Run: headless pygame with SDL's dummy video driver; simulated clock (each Clock.tick advances the game by its frame time, no real sleeping); random seed 0; keys injected as events and as key.get_pressed() state; mouse plan: one left click at the window centre at the start of phase 2, then a move to the lower-right quarter at the start of phase 3.
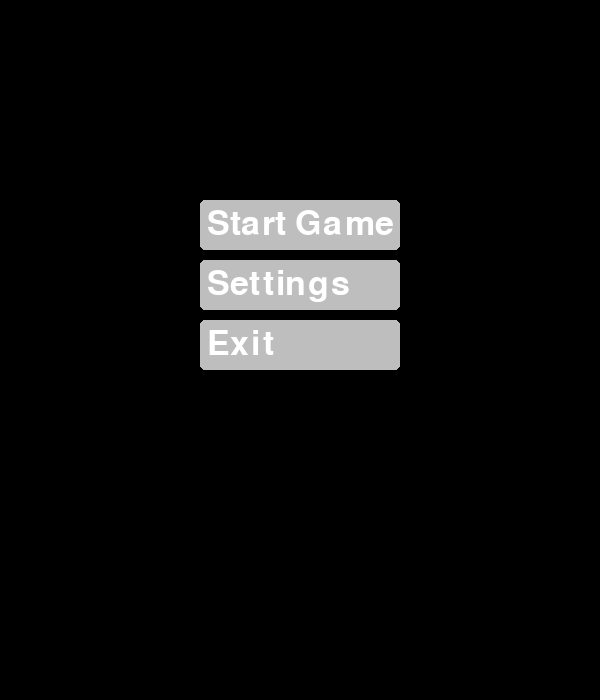
Frame 1 of 4 · flips 1–60 · no input
Frame 2 of 4 · flips 61–180 · clicked the window centre · tapped SPACE, RETURN · held RIGHT (→), D · screen unchanged from frame 1, image omitted
Frame 3 of 4 · flips 181–300 · moved the mouse to the lower-right quarter · held DOWN (↓), S · screen unchanged from frame 2, image omitted
Frame 4 of 4 · flips 301–420 · held LEFT (←), A, UP (↑), W · screen unchanged from frame 3, image omitted

The pygame program that drew these frames:

import pygame

pygame.init()
size = WIDTH, HEIGHT = 600, 700
screen = pygame.display.set_mode(size)


class StartMenu:
    def __init__(self):
        for name in WORDS:
            pygame.draw.rect(screen, 'grey', (200, WORDS[name], 200, 50), 0, 5)
            font = pygame.font.Font(None, 50)
            text = font.render(f"{name}", True, (255, 255, 255))
            text_x = 200
            text_y = WORDS[name]
            screen.blit(text, (text_x + 7, text_y + 7))

    def game(self, event):
        Game().update(event)

    def history(self):
        pass

    def settings(self):
        pass

    def exit_program(self):
        exit()


class Settings:
    pass


class History:
    pass


class Game:
    def __init__(self):
        pass

    def update(self, event):
        if event.type == pygame.MOUSEBUTTONDOWN:
            x, y = event.pos
            if (200 <= x <= 400) and (200 <= y <= 250):
                print('Start Game')
            if (200 <= x <= 400) and (260 <= y <= 310):
                print('Settings')
            if (200 <= x <= 400) and (320 <= y <= 370):
                print('Exit')


WORDS = {
    'Start Game': 200,
    'Settings': 260,
    'Exit': 320
}

running = True
menu = StartMenu()

while running:
    for event in pygame.event.get():
        if event.type == pygame.QUIT:
            running = False
        menu.game(event)
    pygame.display.flip()
pygame.quit()
